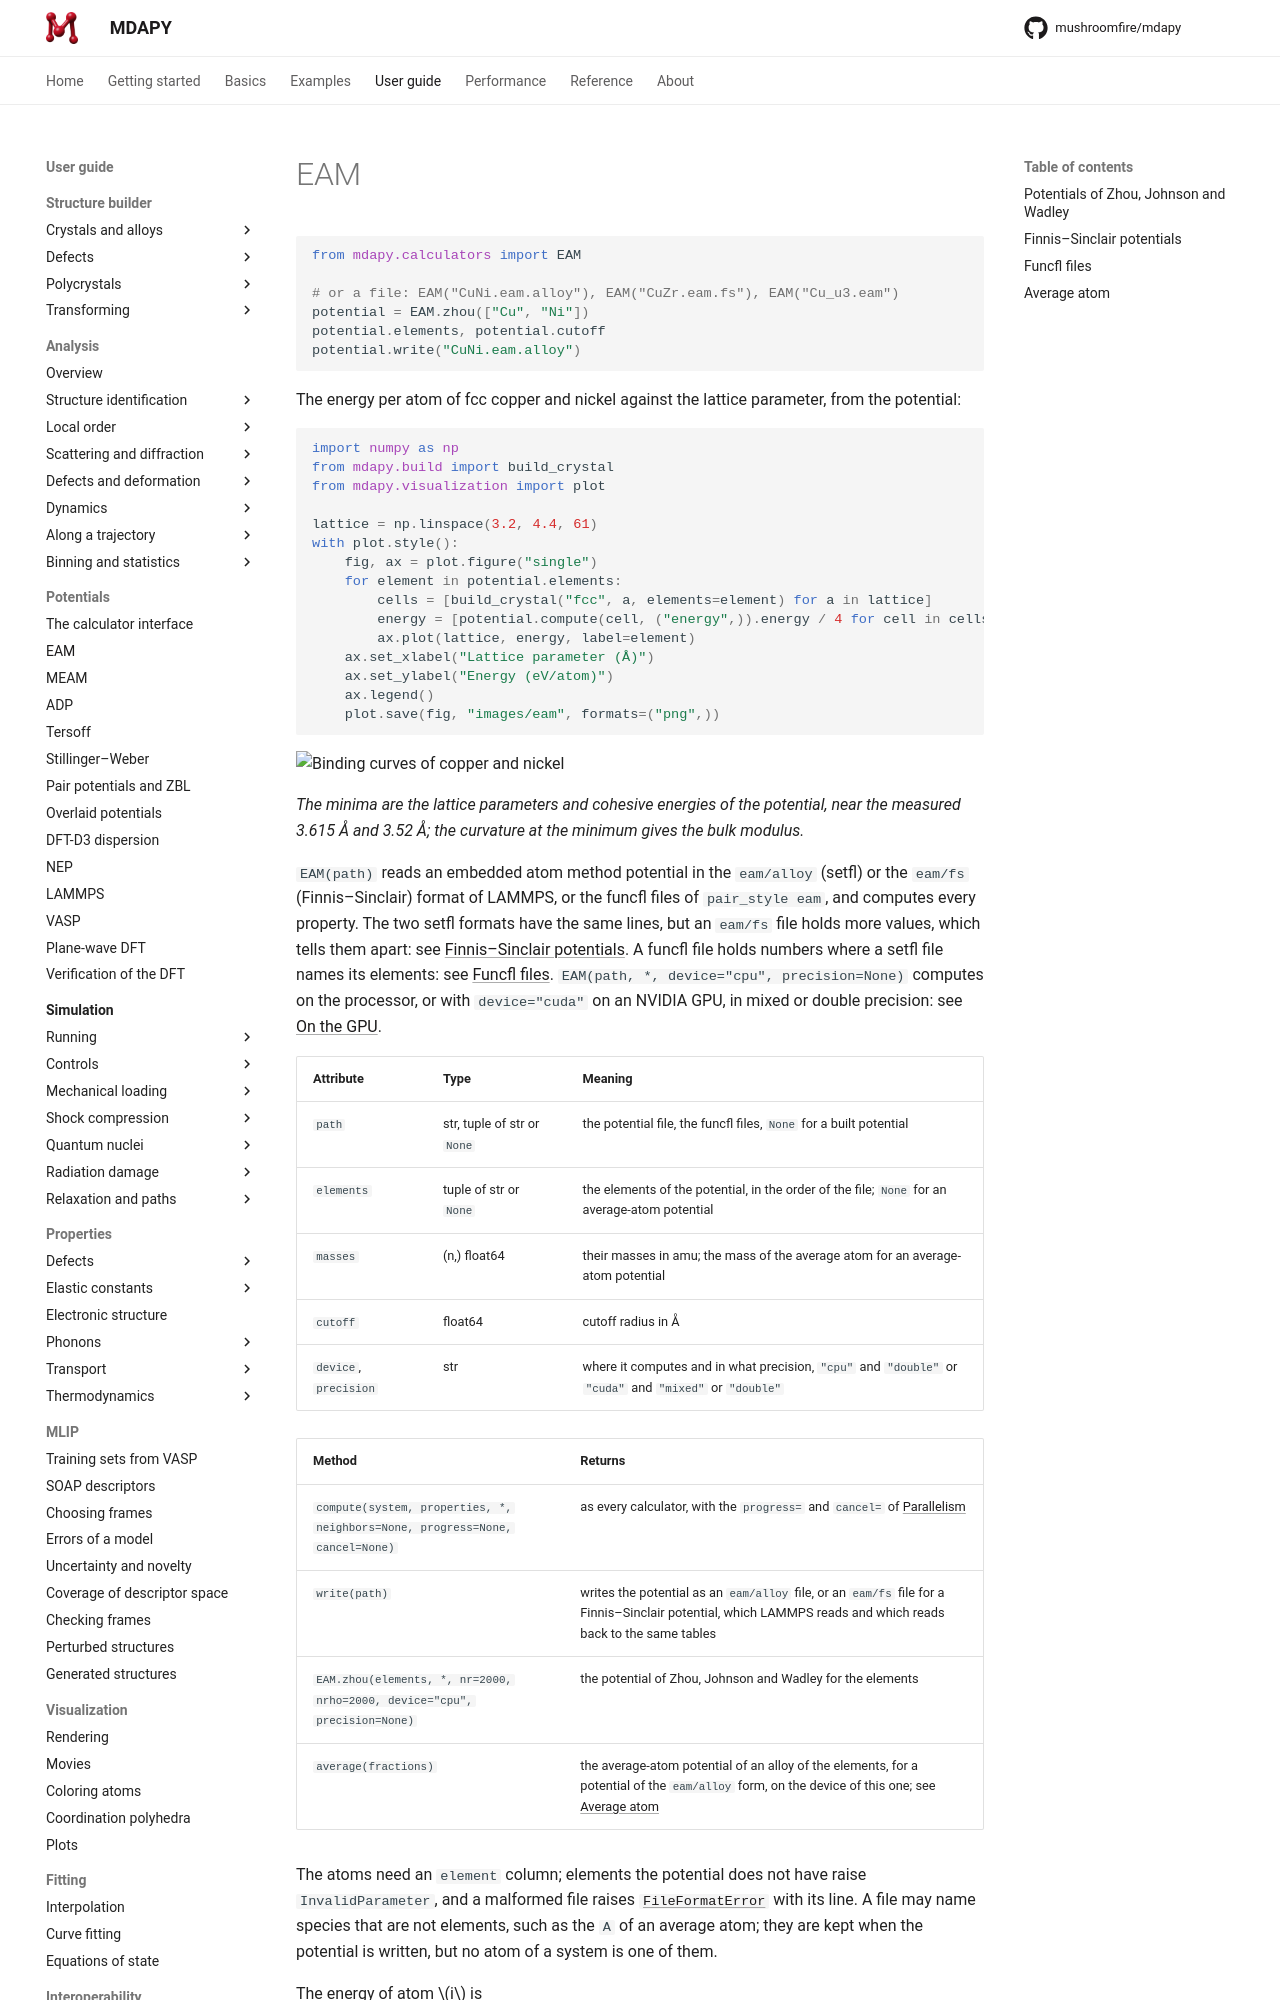

repository: mushroomfire/mdapy · page: dev/user-guide/potentials/eam/index.html · generator: mkdocs

# EAM

```python
from mdapy.calculators import EAM

# or a file: EAM("CuNi.eam.alloy"), EAM("CuZr.eam.fs"), EAM("Cu_u3.eam")
potential = EAM.zhou(["Cu", "Ni"])
potential.elements, potential.cutoff
potential.write("CuNi.eam.alloy")
```

The energy per atom of fcc copper and nickel against the lattice parameter,
from the potential:

```python
import numpy as np
from mdapy.build import build_crystal
from mdapy.visualization import plot

lattice = np.linspace(3.2, 4.4, 61)
with plot.style():
    fig, ax = plot.figure("single")
    for element in potential.elements:
        cells = [build_crystal("fcc", a, elements=element) for a in lattice]
        energy = [potential.compute(cell, ("energy",)).energy / 4 for cell in cells]
        ax.plot(lattice, energy, label=element)
    ax.set_xlabel("Lattice parameter (Å)")
    ax.set_ylabel("Energy (eV/atom)")
    ax.legend()
    plot.save(fig, "images/eam", formats=("png",))
```

![Binding curves of copper and nickel](images/eam.png)

*The minima are the lattice parameters and cohesive energies of the
potential, near the measured 3.615 Å and 3.52 Å; the curvature at the
minimum gives the bulk modulus.*

`EAM(path)` reads an embedded atom method potential in the `eam/alloy`
(setfl) or the `eam/fs` (Finnis–Sinclair) format of LAMMPS, or the funcfl
files of `pair_style eam`, and computes every property. The two setfl
formats have the same lines, but an `eam/fs` file holds more values, which
tells them apart: see [Finnis–Sinclair potentials](#finnissinclair-potentials).
A funcfl file holds numbers where a setfl file names its elements: see
[Funcfl files](#funcfl-files). `EAM(path, *, device="cpu", precision=None)`
computes on the processor, or with `device="cuda"` on an NVIDIA GPU, in
mixed or double precision: see [On the GPU](../simulation/gpu.md).

| Attribute | Type | Meaning |
|---|---|---|
| `path` | str, tuple of str or `None` | the potential file, the funcfl files, `None` for a built potential |
| `elements` | tuple of str or `None` | the elements of the potential, in the order of the file; `None` for an average-atom potential |
| `masses` | (n,) float64 | their masses in amu; the mass of the average atom for an average-atom potential |
| `cutoff` | float64 | cutoff radius in Å |
| `device`, `precision` | str | where it computes and in what precision, `"cpu"` and `"double"` or `"cuda"` and `"mixed"` or `"double"` |

| Method | Returns |
|---|---|
| `compute(system, properties, *, neighbors=None, progress=None, cancel=None)` | as every calculator, with the `progress=` and `cancel=` of [Parallelism](../../basics/parallelism.md#progress-and-cancellation) |
| `write(path)` | writes the potential as an `eam/alloy` file, or an `eam/fs` file for a Finnis–Sinclair potential, which LAMMPS reads and which reads back to the same tables |
| `EAM.zhou(elements, *, nr=2000, nrho=2000, device="cpu", precision=None)` | the potential of Zhou, Johnson and Wadley for the elements |
| `average(fractions)` | the average-atom potential of an alloy of the elements, for a potential of the `eam/alloy` form, on the device of this one; see [Average atom](#average-atom) |

The atoms need an `element` column; elements the potential does not have
raise `InvalidParameter`, and a malformed file raises
[`FileFormatError`](../../reference/api/utilities.md#mdapy.errors.FileFormatError) with
its line. A file may name species that are not elements, such as the `A` of
an average atom; they are kept when the potential is written, but no atom
of a system is one of them.

The energy of atom $i$ is

$$
E_i = F_{s_i}\Big(\sum_j \rho_{s_j s_i}(r_{ij})\Big) + \frac{1}{2}\sum_j \phi_{s_i s_j}(r_{ij}),
$$
